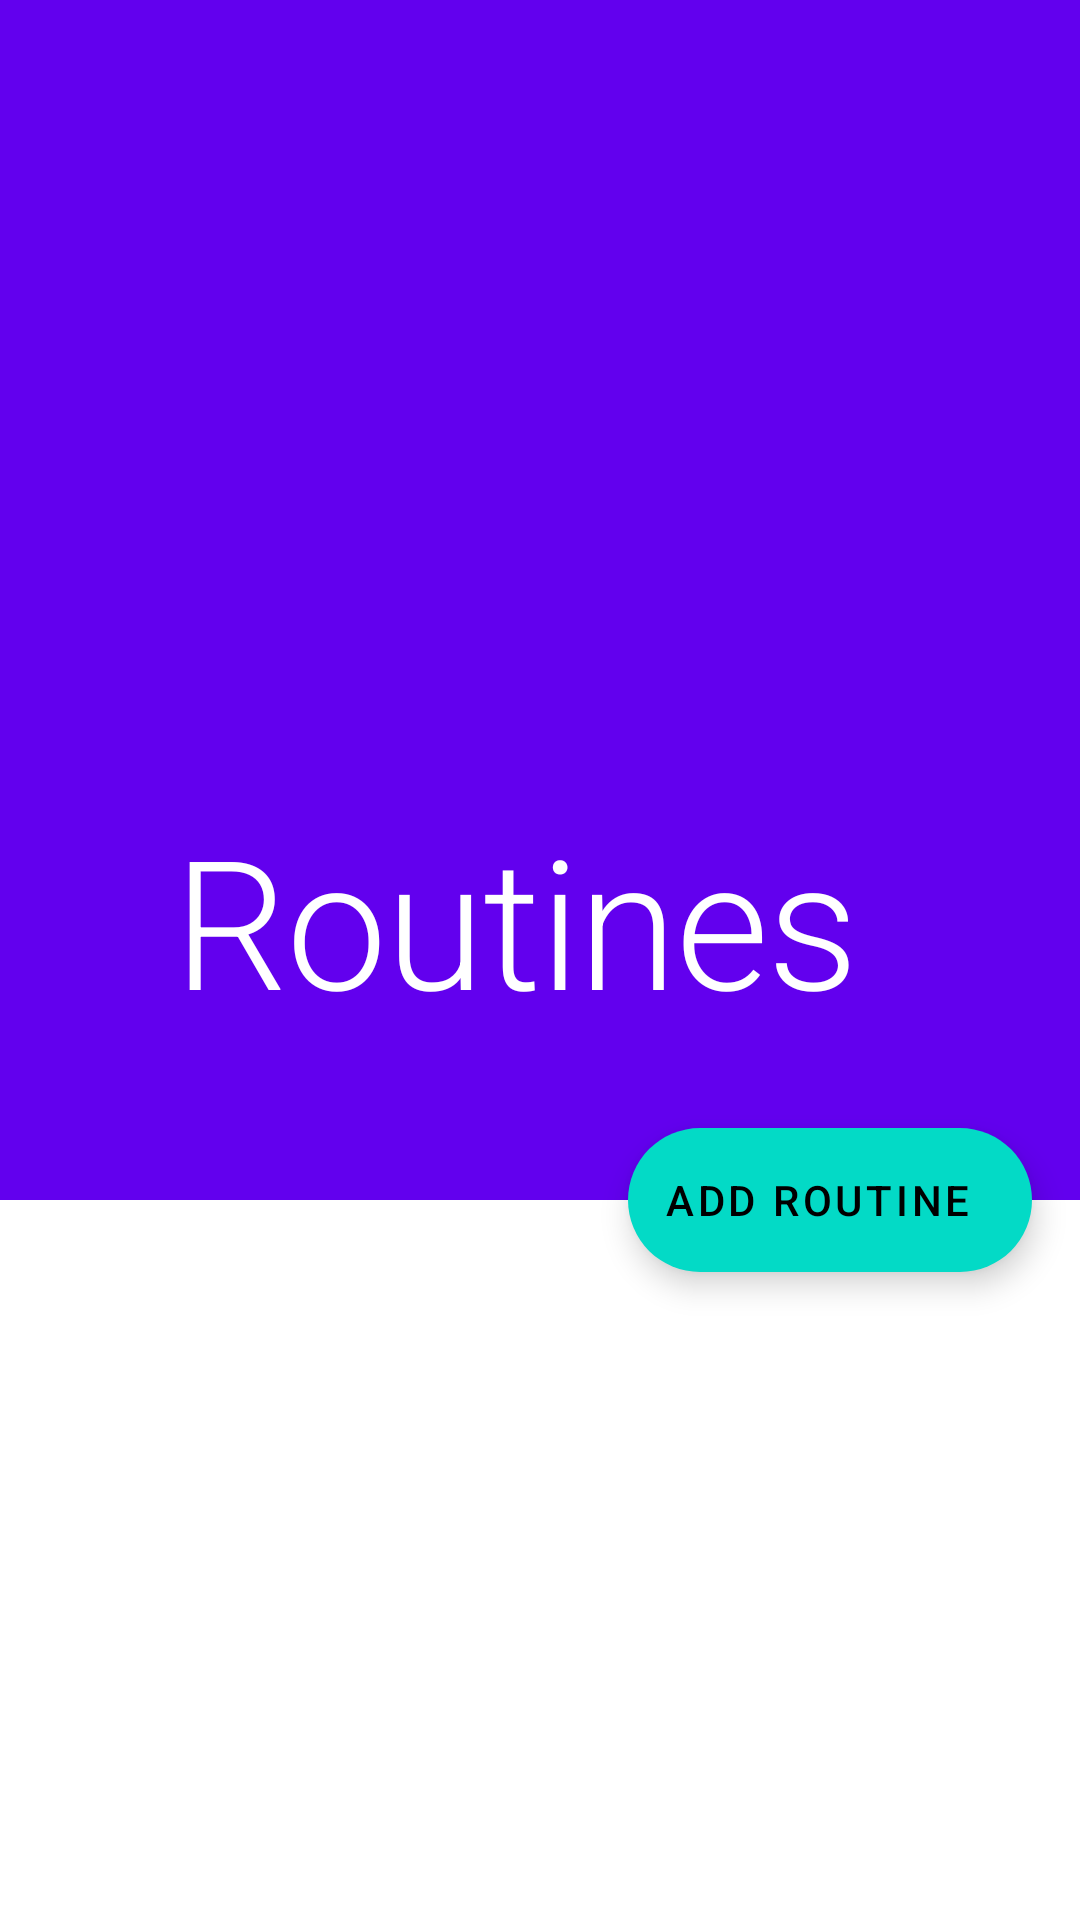

Reconstruct the res/layout file that produces this screen, plus the resources it refers to.
<!-- AndroidManifest.xml: application theme Theme.MaterialComponents.DayNight.NoActionBar -->
<!-- res/layout/fragment_select_routine.xml -->
<?xml version="1.0" encoding="utf-8"?>
<androidx.coordinatorlayout.widget.CoordinatorLayout xmlns:android="http://schemas.android.com/apk/res/android"
    xmlns:app="http://schemas.android.com/apk/res-auto"
    xmlns:tools="http://schemas.android.com/tools"
    android:id="@+id/cl_SelectRoutine_root"
    android:layout_width="match_parent"
    android:layout_height="match_parent"
    android:fitsSystemWindows="true"
    android:transitionName="container"
    tools:context=".MainActivity">


    <com.google.android.material.appbar.AppBarLayout
        android:id="@+id/ab_SelectRoutine_appBar"
        android:layout_width="match_parent"
        android:layout_height="400sp"
        android:fitsSystemWindows="true">

        <com.google.android.material.appbar.CollapsingToolbarLayout
            android:id="@+id/ctbl_SelectRoutine_collapsingToolbarLayout"
            android:layout_width="match_parent"
            android:layout_height="match_parent"
            android:textAlignment="center"
            android:theme="@style/routineToolbarLayout"
            app:collapsedTitleTextAppearance="?attr/textAppearanceHeadline5"
            app:contentScrim="?attr/colorPrimary"
            app:expandedTitleGravity="bottom|center"
            app:expandedTitleMarginBottom="70dp"
            app:expandedTitleMarginStart="16dp"
            app:expandedTitleTextAppearance="?attr/textAppearanceHeadline2"
            app:layout_scrollFlags="scroll|exitUntilCollapsed|snap">

            <androidx.appcompat.widget.Toolbar
                android:id="@+id/tb_SelectRoutine_toolbar"
                android:layout_width="match_parent"
                android:layout_height="?attr/actionBarSize"
                android:textAlignment="center"
                android:theme="@style/routineToolbar"
                app:layout_collapseMode="pin"
                app:title="Routines" />

        </com.google.android.material.appbar.CollapsingToolbarLayout>

    </com.google.android.material.appbar.AppBarLayout>

    <androidx.recyclerview.widget.RecyclerView
        android:id="@+id/rv_SelectRoutine_recyclerView"
        android:layout_width="match_parent"
        android:layout_height="match_parent"
        android:layout_marginTop="10sp"
        android:scrollbars="vertical"
        app:layout_behavior="@string/appbar_scrolling_view_behavior" />

    <com.google.android.material.floatingactionbutton.ExtendedFloatingActionButton
        android:id="@+id/fab_SelectRoutine_add"
        android:layout_width="wrap_content"
        android:layout_height="wrap_content"
        android:layout_margin="@dimen/fab_margin"
        android:text="@string/str_fab_SelectRoutine_add"
        android:tint="@android:color/white"
        app:icon="@drawable/ic_add"
        app:layout_anchor="@id/ab_SelectRoutine_appBar"
        app:layout_anchorGravity="bottom|end" />

    <FrameLayout
        android:id="@+id/fl_SelectRoutine_createRoutine_form"
        android:layout_width="match_parent"
        android:layout_height="match_parent"
        android:visibility="gone">

        <View
            android:id="@+id/v_SelectRoutine_createRoutine_deselectView"
            android:layout_width="match_parent"
            android:layout_height="match_parent"
            android:visibility="visible" />

        <com.google.android.material.card.MaterialCardView
            android:id="@+id/cv_SelectRoutine_createRoutine_form"
            android:layout_width="match_parent"
            android:layout_height="wrap_content"
            android:layout_gravity="center"
            android:layout_margin="50sp"
            app:cardCornerRadius="@dimen/dimen_cardViewCornerRadius">

            <LinearLayout
                android:layout_width="match_parent"
                android:layout_height="wrap_content"
                android:layout_gravity="center"
                android:orientation="vertical"
                android:padding="20sp">

                <TextView
                    android:layout_width="wrap_content"
                    android:layout_height="wrap_content"
                    android:layout_gravity="center"
                    android:text="@string/str_tv_SelectRoutine_createRoutine_info"
                    android:textAlignment="center"
                    android:textAppearance="@style/TextAppearance.MaterialComponents.Headline3"
                    android:textSize="20sp" />

                <Space
                    android:layout_width="wrap_content"
                    android:layout_height="15sp" />

                <com.google.android.material.textfield.TextInputLayout
                    style="@style/textInputStyle"
                    android:layout_width="match_parent"
                    android:layout_height="wrap_content"
                    android:hint="@string/str_tv_EditRoutine_sequential_tileName"
                    app:boxCornerRadiusTopEnd="@dimen/dimen_textFieldCorners"
                    app:boxCornerRadiusTopStart="@dimen/dimen_textFieldCorners"
                    app:endIconMode="clear_text"
                    app:shapeAppearance="@style/textInputShape">

                    <com.google.android.material.textfield.TextInputEditText
                        android:id="@+id/et_EditRoutine_sequential_routine_name"
                        android:layout_width="match_parent"
                        android:layout_height="wrap_content"
                        android:singleLine="true" />

                </com.google.android.material.textfield.TextInputLayout>

                <Space
                    android:layout_width="match_parent"
                    android:layout_height="15sp" />

                <com.google.android.material.textfield.TextInputLayout
                    style="@style/dropdownsStyle"
                    android:layout_width="match_parent"
                    android:layout_height="wrap_content"
                    android:hint="@string/str_dd_SelectRoutine_createRoutine_mode"
                    app:boxCornerRadiusTopEnd="@dimen/dimen_textFieldCorners"
                    app:boxCornerRadiusTopStart="@dimen/dimen_textFieldCorners"
                    app:shapeAppearance="@style/dropdownsShape">

                    <AutoCompleteTextView
                        android:id="@+id/dd_SelectRoutine_createRoutine_mode"
                        android:layout_width="match_parent"
                        android:layout_height="wrap_content"
                        android:inputType="none" />

                </com.google.android.material.textfield.TextInputLayout>

                <Space
                    android:layout_width="wrap_content"
                    android:layout_height="15sp" />

                <com.google.android.material.button.MaterialButton
                    android:id="@+id/btn_SelectRoutine_createRoutine_save"
                    android:layout_width="wrap_content"
                    android:layout_height="wrap_content"
                    android:layout_gravity="center"
                    android:text="@string/str_btn_SelectRoutine_createRoutine_save" />

            </LinearLayout>

        </com.google.android.material.card.MaterialCardView>

    </FrameLayout>

</androidx.coordinatorlayout.widget.CoordinatorLayout>
<!-- resources referenced by this layout -->
<resources>
  <dimen name="dimen_cardViewCornerRadius">20dp</dimen>
  <dimen name="dimen_textFieldCorners">10dp</dimen>
  <dimen name="fab_margin">16dp</dimen>
  <string name="str_btn_SelectRoutine_createRoutine_save">save!</string>
  <string name="str_dd_SelectRoutine_createRoutine_mode">Routine mode</string>
  <string name="str_fab_SelectRoutine_add">add routine</string>
  <string name="str_tv_EditRoutine_sequential_tileName">Tile name</string>
  <string name="str_tv_SelectRoutine_createRoutine_info">Create Routine</string>
  <style name="dropdownsShape" parent="">
          <item name="cornerFamily">rounded</item>
          <item name="cornerSize">10sp</item>
      </style>
  <style name="dropdownsStyle" parent="Widget.MaterialComponents.TextInputLayout.OutlinedBox.ExposedDropdownMenu" />
  <style name="routineToolbar">
          <item name="android:textColorPrimary">@android:color/white</item>
          <item name="android:textColorSecondary">@android:color/white</item>
      </style>
  <style name="routineToolbarLayout">
          <item name="android:textColorPrimary">@android:color/white</item>
          <item name="android:textColorSecondary">@android:color/white</item>
      </style>
  <style name="textInputShape" />
  <style name="textInputStyle" parent="@style/Widget.MaterialComponents.TextInputLayout.FilledBox" />
</resources>
